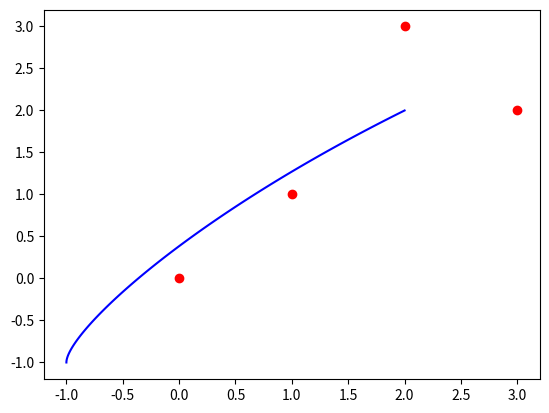

This figure's Python source:
import numpy as np
import matplotlib.pyplot as plt

# pontos de controle
P0 = np.array([0, 0])
P1 = np.array([1, 1])
T0 = np.array([2, 3])
T1 = np.array([3, 2])

# matriz de Hermite
H = np.array([[2, -2, 1, 1],
              [-3, 3, -2, -1],
              [0, 0, 1, 0],
              [1, 0, 0, 0]])

# vetor de pontos
t = np.linspace(0, 1, 100)
T = np.vstack((t**3, t**2, t, np.ones(t.shape)))

# matriz de pontos
G = np.column_stack((P0, P1, T0, T1))

# curva de Hermite
C = np.dot(G, np.dot(H, T))

# plot da curva
plt.plot(C[0], C[1], color='blue')

# plot dos pontos de controle
plt.scatter(G[0], G[1], color='red')

plt.show()
